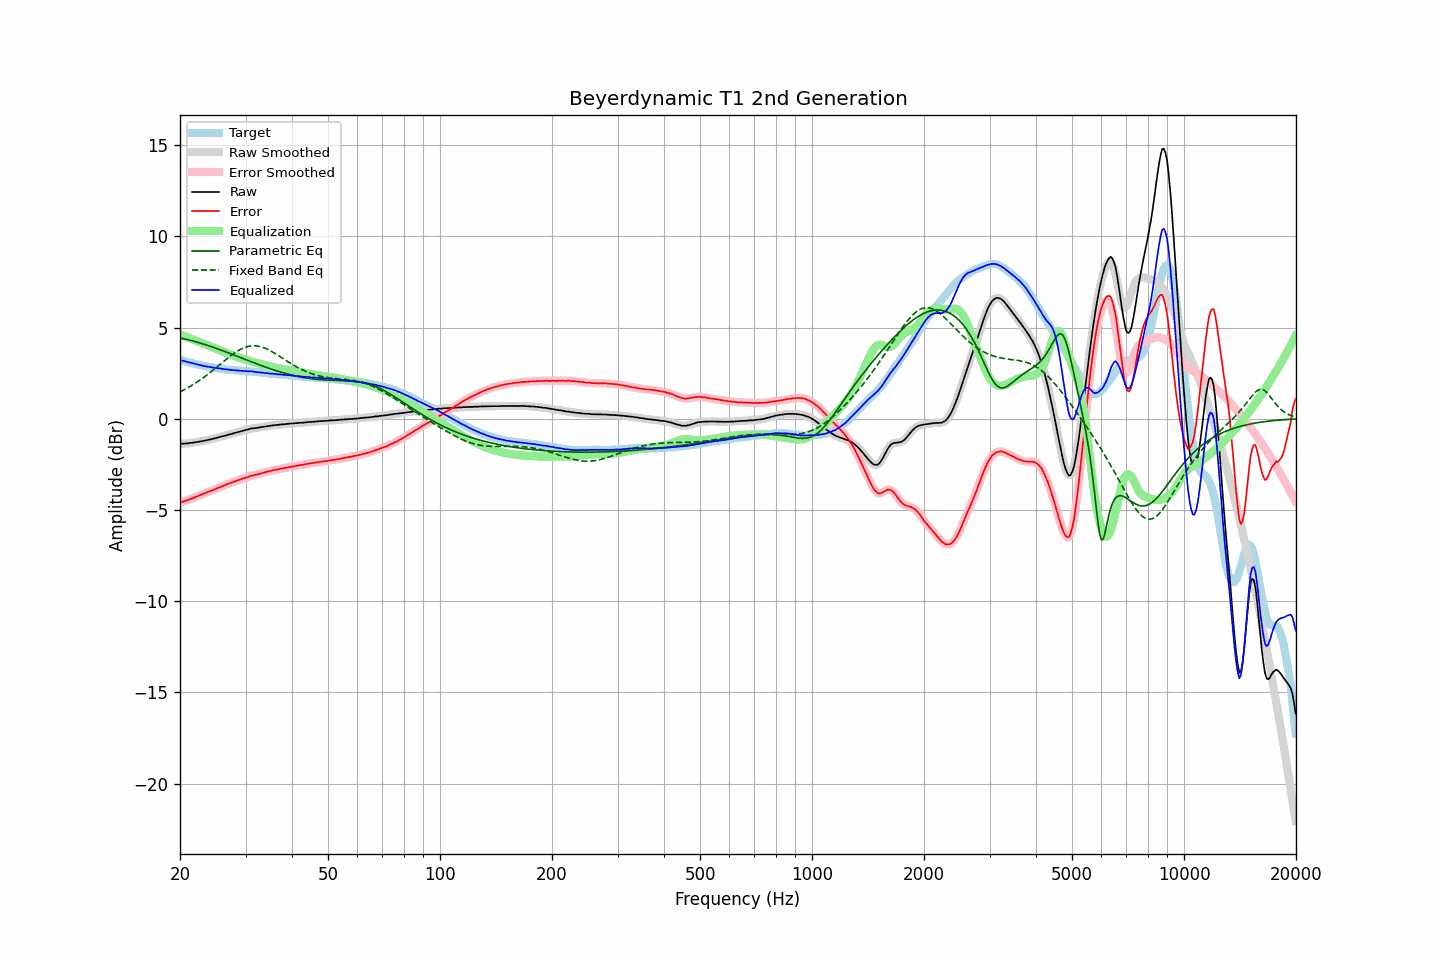

The file beside this chart, header and first rows:
frequency, raw, error, smoothed, error_smoothed, equalization, parametric_eq, fixed_band_eq, equalized_raw, equalized_smoothed, target
20.00, -1.38, -4.60, -1.38, -4.60, 4.60, 4.43, 1.47, 3.22, 3.22, 3.22
20.20, -1.37, -4.57, -1.37, -4.57, 4.57, 4.41, 1.52, 3.20, 3.20, 3.20
20.40, -1.37, -4.54, -1.37, -4.54, 4.54, 4.39, 1.56, 3.17, 3.17, 3.17
20.61, -1.36, -4.51, -1.36, -4.51, 4.51, 4.37, 1.61, 3.15, 3.15, 3.15
20.81, -1.35, -4.48, -1.35, -4.48, 4.48, 4.35, 1.66, 3.13, 3.13, 3.13
21.02, -1.35, -4.45, -1.34, -4.45, 4.45, 4.33, 1.71, 3.10, 3.10, 3.10
21.23, -1.33, -4.41, -1.33, -4.41, 4.42, 4.31, 1.76, 3.09, 3.08, 3.08
21.44, -1.32, -4.38, -1.32, -4.38, 4.38, 4.29, 1.81, 3.06, 3.06, 3.06
21.66, -1.31, -4.35, -1.31, -4.35, 4.35, 4.26, 1.86, 3.04, 3.04, 3.04
21.87, -1.30, -4.32, -1.30, -4.32, 4.31, 4.24, 1.92, 3.01, 3.02, 3.02
22.09, -1.28, -4.28, -1.28, -4.28, 4.28, 4.22, 1.97, 3.00, 3.00, 3.00
22.31, -1.27, -4.25, -1.27, -4.25, 4.25, 4.19, 2.03, 2.97, 2.97, 2.98
22.54, -1.26, -4.21, -1.26, -4.21, 4.21, 4.16, 2.09, 2.95, 2.95, 2.95
22.76, -1.24, -4.17, -1.24, -4.17, 4.17, 4.14, 2.15, 2.93, 2.93, 2.93
22.99, -1.23, -4.14, -1.23, -4.14, 4.14, 4.11, 2.22, 2.91, 2.91, 2.91
23.22, -1.21, -4.10, -1.21, -4.10, 4.10, 4.08, 2.28, 2.89, 2.89, 2.89
23.45, -1.19, -4.07, -1.19, -4.07, 4.07, 4.05, 2.35, 2.87, 2.87, 2.88
23.69, -1.17, -4.03, -1.17, -4.03, 4.03, 4.03, 2.41, 2.86, 2.86, 2.86
23.92, -1.15, -4.00, -1.15, -3.99, 4.00, 4.00, 2.48, 2.84, 2.84, 2.85
24.16, -1.13, -3.96, -1.13, -3.96, 3.96, 3.97, 2.55, 2.83, 2.83, 2.83
24.40, -1.11, -3.93, -1.11, -3.93, 3.92, 3.94, 2.62, 2.81, 2.81, 2.82
24.65, -1.09, -3.90, -1.09, -3.89, 3.89, 3.91, 2.69, 2.80, 2.80, 2.81
24.89, -1.07, -3.85, -1.07, -3.86, 3.85, 3.88, 2.77, 2.78, 2.79, 2.78
25.14, -1.04, -3.81, -1.04, -3.82, 3.82, 3.84, 2.84, 2.78, 2.78, 2.77
25.39, -1.02, -3.78, -1.02, -3.78, 3.78, 3.81, 2.91, 2.76, 2.77, 2.76
25.65, -0.99, -3.74, -0.99, -3.75, 3.75, 3.78, 2.99, 2.76, 2.75, 2.75
25.91, -0.97, -3.71, -0.97, -3.71, 3.71, 3.75, 3.06, 2.74, 2.74, 2.74
26.16, -0.95, -3.68, -0.95, -3.68, 3.68, 3.71, 3.13, 2.73, 2.73, 2.73
26.43, -0.93, -3.64, -0.93, -3.64, 3.64, 3.68, 3.21, 2.71, 2.71, 2.71
26.69, -0.90, -3.60, -0.90, -3.60, 3.61, 3.65, 3.28, 2.71, 2.70, 2.70
26.96, -0.88, -3.57, -0.88, -3.57, 3.57, 3.61, 3.35, 2.69, 2.69, 2.69
27.23, -0.85, -3.53, -0.86, -3.54, 3.54, 3.58, 3.42, 2.69, 2.68, 2.68
27.50, -0.84, -3.51, -0.83, -3.51, 3.50, 3.55, 3.48, 2.66, 2.67, 2.67
27.77, -0.81, -3.48, -0.81, -3.47, 3.47, 3.51, 3.55, 2.66, 2.66, 2.67
28.05, -0.78, -3.44, -0.78, -3.44, 3.44, 3.48, 3.61, 2.66, 2.65, 2.66
28.33, -0.76, -3.41, -0.76, -3.41, 3.41, 3.44, 3.67, 2.65, 2.65, 2.65
28.62, -0.73, -3.38, -0.73, -3.38, 3.38, 3.41, 3.72, 2.65, 2.64, 2.65
28.90, -0.71, -3.35, -0.71, -3.35, 3.35, 3.38, 3.77, 2.64, 2.64, 2.63
29.19, -0.69, -3.32, -0.69, -3.32, 3.32, 3.34, 3.82, 2.63, 2.63, 2.63
29.48, -0.66, -3.28, -0.66, -3.29, 3.29, 3.31, 3.86, 2.63, 2.62, 2.62
29.78, -0.64, -3.26, -0.64, -3.26, 3.26, 3.27, 3.90, 2.62, 2.62, 2.62
30.08, -0.61, -3.22, -0.62, -3.23, 3.23, 3.24, 3.93, 2.62, 2.61, 2.61
30.38, -0.60, -3.21, -0.59, -3.20, 3.20, 3.20, 3.96, 2.60, 2.60, 2.61
30.68, -0.57, -3.17, -0.57, -3.17, 3.17, 3.17, 3.98, 2.60, 2.60, 2.60
30.99, -0.54, -3.13, -0.55, -3.14, 3.15, 3.13, 3.99, 2.60, 2.60, 2.59
31.30, -0.53, -3.12, -0.53, -3.11, 3.12, 3.10, 4.00, 2.59, 2.59, 2.59
31.61, -0.52, -3.10, -0.52, -3.09, 3.10, 3.07, 4.00, 2.58, 2.58, 2.57
31.93, -0.51, -3.07, -0.51, -3.08, 3.07, 3.03, 4.00, 2.56, 2.56, 2.56
32.24, -0.50, -3.06, -0.50, -3.06, 3.05, 3.00, 3.99, 2.55, 2.55, 2.56
32.57, -0.48, -3.03, -0.48, -3.03, 3.03, 2.97, 3.97, 2.55, 2.54, 2.55
32.89, -0.47, -3.01, -0.47, -3.01, 3.01, 2.94, 3.95, 2.54, 2.54, 2.54
33.22, -0.45, -2.98, -0.45, -2.98, 2.98, 2.90, 3.93, 2.53, 2.53, 2.53
33.55, -0.44, -2.96, -0.44, -2.96, 2.96, 2.87, 3.90, 2.52, 2.52, 2.52
33.89, -0.43, -2.94, -0.43, -2.93, 2.93, 2.84, 3.86, 2.50, 2.51, 2.50
34.23, -0.41, -2.90, -0.42, -2.91, 2.91, 2.81, 3.82, 2.50, 2.50, 2.49
34.57, -0.40, -2.89, -0.40, -2.89, 2.89, 2.78, 3.78, 2.49, 2.49, 2.49
34.92, -0.39, -2.87, -0.39, -2.87, 2.87, 2.75, 3.74, 2.48, 2.48, 2.48
35.27, -0.37, -2.84, -0.37, -2.84, 2.85, 2.72, 3.69, 2.47, 2.47, 2.47
35.62, -0.36, -2.83, -0.36, -2.82, 2.83, 2.69, 3.64, 2.47, 2.47, 2.47
35.97, -0.35, -2.80, -0.35, -2.81, 2.81, 2.66, 3.58, 2.46, 2.46, 2.45
... 635 more rows
